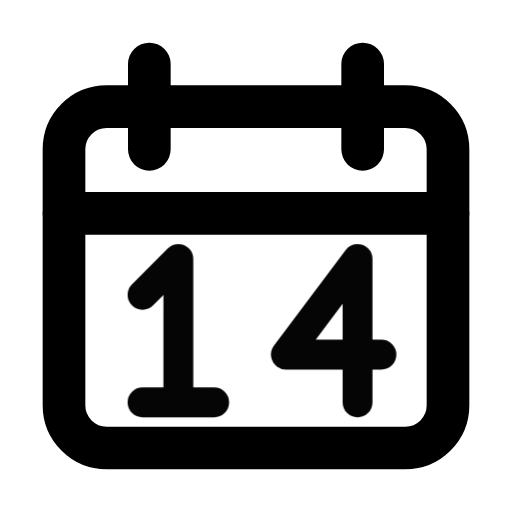
t = 0.00 s
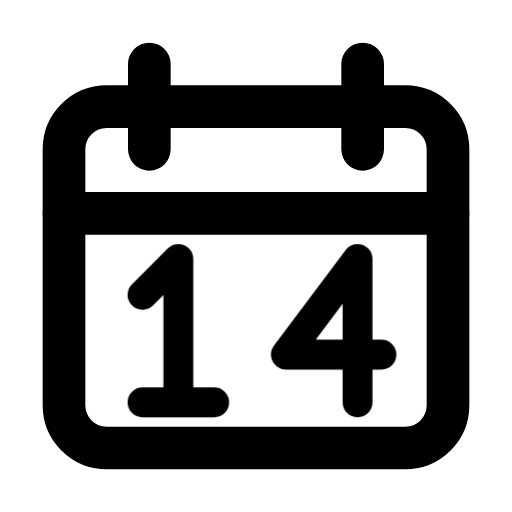
t = 1.00 s
t = 1.15 s: frame unchanged from t = 1.00 s, image omitted
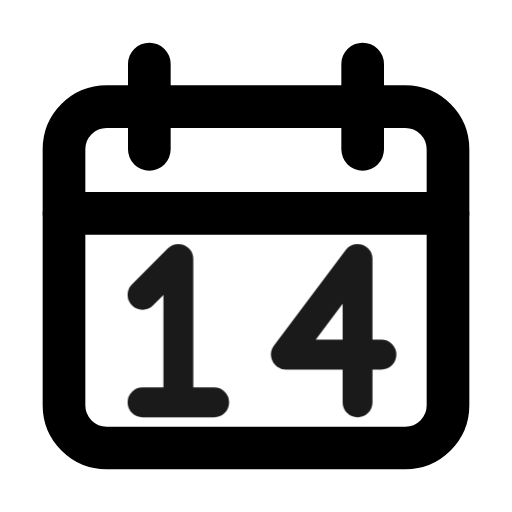
t = 1.82 s
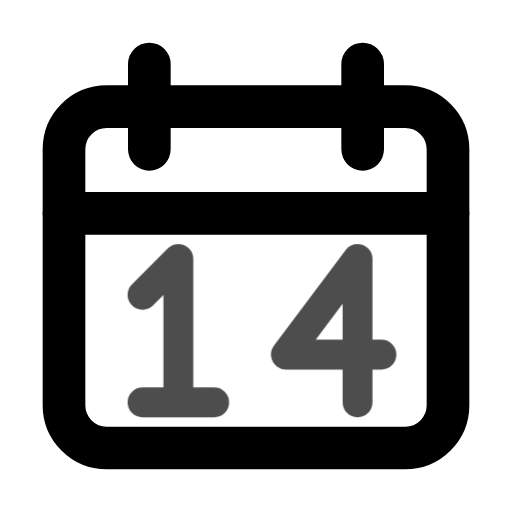
t = 2.46 s
t = 2.86 s: frame unchanged from t = 1.00 s, image omitted

The animated SVG that drew these frames (rendered in a browser with its animation timeline set to each time). Animation: 1 CSS @keyframes rule; one cycle of 3.65 s, repeats indefinitely.

<svg xmlns="http://www.w3.org/2000/svg" width="24" height="24" fill="none" stroke="currentColor" stroke-linecap="round" stroke-linejoin="round" stroke-width="2" viewBox="0 0 24 24">
    <!-- Generated by scripts/icon-expansion/generate.mjs -->
    <style>
        @media (prefers-reduced-motion: no-preference) {
            @keyframes ira-exp-pulse { 0%, 100% { opacity: 1; } 22% { opacity: .45; } 40% { opacity: 1; } }
            [data-ira-motion="date-14"] { transform-box: fill-box; transform-origin: center; animation: ira-exp-pulse 2.65s ease-in-out -1s infinite; }
        }
    </style>
    <rect x="3" y="5" width="18" height="16" rx="2"/><path d="M7 3v4m10-4v4M3 10h18"/>
    <g data-ira-motion="date-14"><g transform="translate(12 15.5) scale(1.12) translate(-5.25 -3)"><g stroke-width="1.25"><g transform="translate(0 0)"><path d="M.5 1.5 2 0v6M.5 6h3"/></g><g transform="translate(6.5 0)"><path d="M3 6V0L0 4h4"/></g></g></g></g>
</svg>
